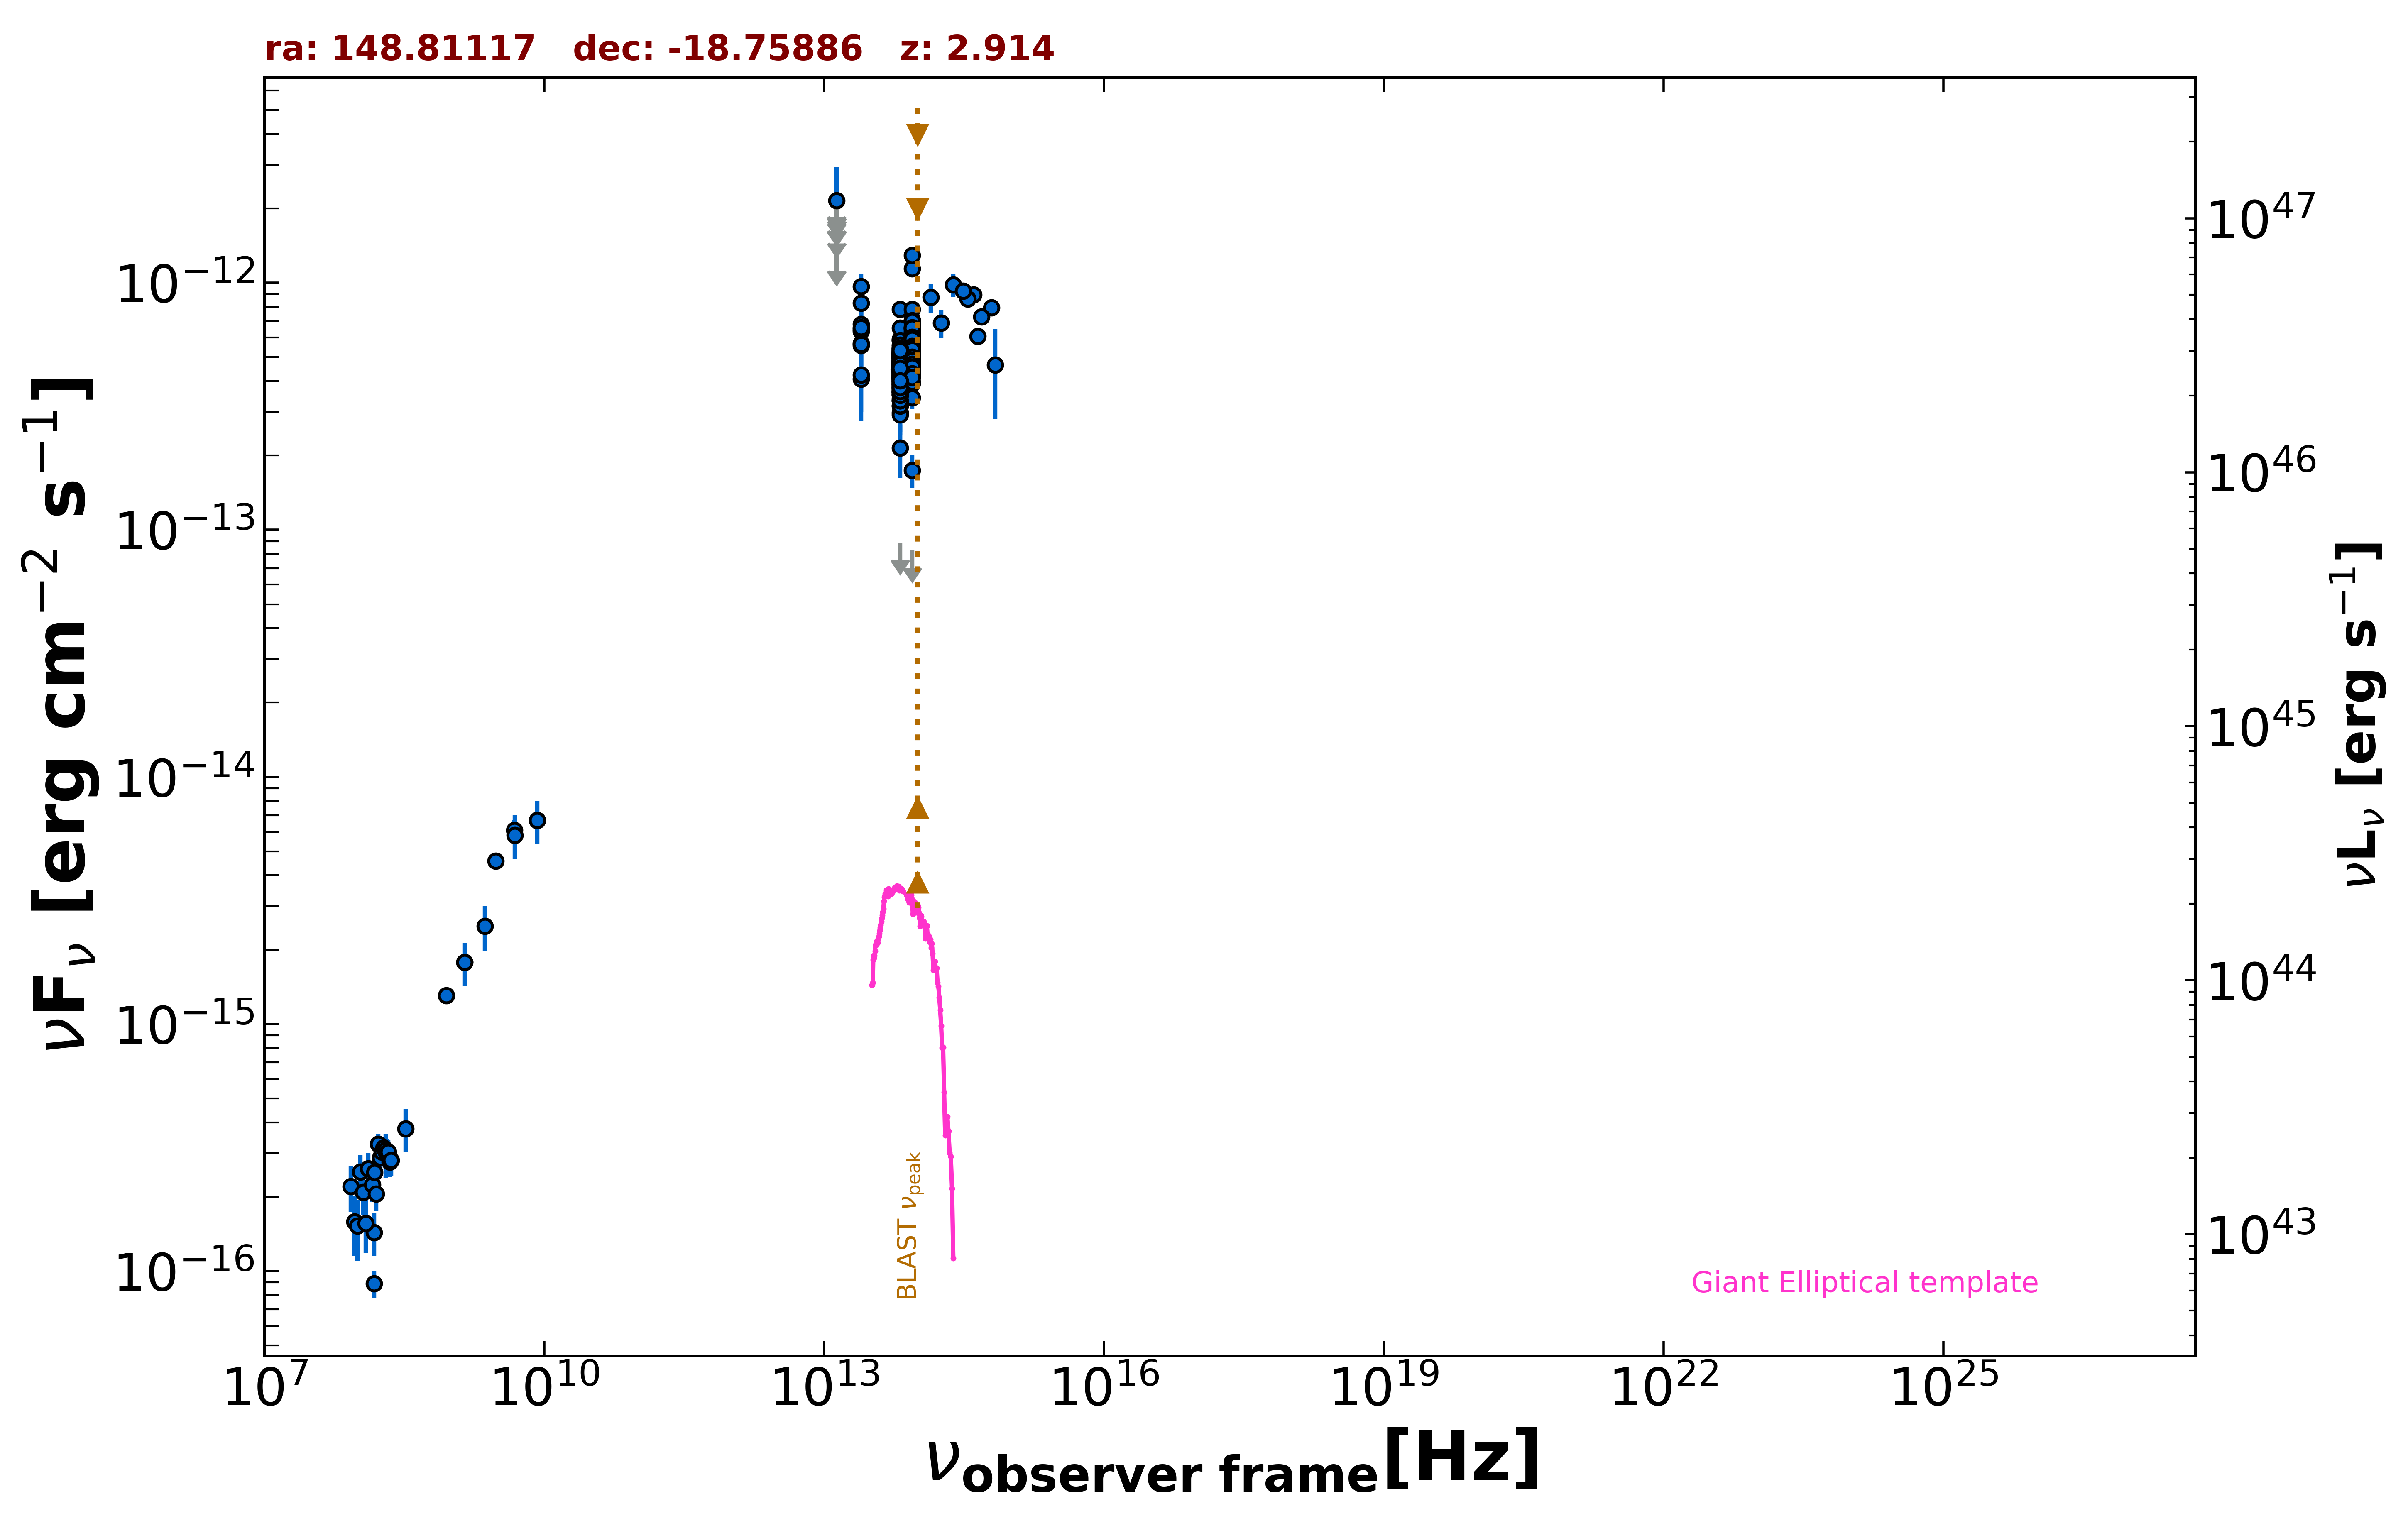

Source data for this figure (header and first rows):
freq., flux, err_flux, MJD_start, MJD_end, flag, catalog, reference
1.400e+09, 1.777e-15, 6.150e-17, 55000, 55000, , NVSS, Condon et al. 1998  AJ  115  1693
8.870e+08, 1.307e-15, 9.550e-17, 55000, 55000, , RACS, Hale et al. 2021  PASA  38  e058
3.000e+09, 4.576e-15, 5.100e-17, 55000, 55000, , VLASSQL, Gordon et al. 2021  ApJS  255  30
1.500e+08, 8.910e-17, 1.098e-17, 55000, 55000, , TGSS150, Intema et al. 2017  A&A  598  A781
8.400e+09, 6.678e-15, 0.000e+00, 55000, 55000, , CRATES, Healey et al. 2007  ApJS  171  61
4.800e+09, 6.096e-15, 5.760e-16, 55000, 55000, , PMN, Griffith et al. 1993-1996  VizieR  VIII/…
1.389e+14, 8.734e-13, 1.203e-13, 55000, 55000, , 2MASS, Skrutskie et al. 2006  AJ  131  1163
1.804e+14, 6.864e-13, 8.940e-14, 55000, 55000, , 2MASS, Skrutskie et al. 2006  AJ  131  1163
2.427e+14, 9.798e-13, 1.047e-13, 55000, 55000, , 2MASS, Skrutskie et al. 2006  AJ  131  1163
8.817e+13, 4.619e-13, 2.950e-15, 55000, 55000, , UNWISE, Schlafly et al. 2019  ApJS  240  30
6.517e+13, 4.154e-13, 4.150e-15, 55000, 55000, , UNWISE, Schlafly et al. 2019  ApJS  240  30
8.817e+13, 4.618e-13, 1.785e-14, 55000, 55000, , WISE, Wright et al. 2010  AJ  140  1868
6.517e+13, 4.190e-13, 1.625e-14, 55000, 55000, , WISE, Wright et al. 2010  AJ  140  1868
2.498e+13, 6.373e-13, 4.760e-14, 55000, 55000, , WISE, Wright et al. 2010  AJ  140  1868
1.363e+13, 9.375e-13, 2.151e-13, 55000, 55000, , WISE, Wright et al. 2010  AJ  140  1868
8.817e+13, 5.562e-13, 3.330e-14, 56994, 56994, , NEOWISE, Mainzer et al. 2014  ApJ  792  30
6.517e+13, 4.482e-13, 3.800e-14, 56994, 56994, , NEOWISE, Mainzer et al. 2014  ApJ  792  30
8.817e+13, 5.734e-13, 2.800e-14, 56994, 56994, , NEOWISE, Mainzer et al. 2014  ApJ  792  30
6.517e+13, 4.723e-13, 3.700e-14, 56994, 56994, , NEOWISE, Mainzer et al. 2014  ApJ  792  30
8.817e+13, 5.750e-13, 2.965e-14, 56994, 56994, , NEOWISE, Mainzer et al. 2014  ApJ  792  30
6.517e+13, 4.519e-13, 3.920e-14, 56994, 56994, , NEOWISE, Mainzer et al. 2014  ApJ  792  30
8.817e+13, 5.776e-13, 2.930e-14, 56994, 56994, , NEOWISE, Mainzer et al. 2014  ApJ  792  30
6.517e+13, 4.941e-13, 3.690e-14, 56994, 56994, , NEOWISE, Mainzer et al. 2014  ApJ  792  30
8.817e+13, 5.619e-13, 3.210e-14, 56994, 56994, , NEOWISE, Mainzer et al. 2014  ApJ  792  30
6.517e+13, 7.824e-13, 5.840e-14, 56994, 56994, , NEOWISE, Mainzer et al. 2014  ApJ  792  30
8.817e+13, 4.555e-13, 4.790e-14, 56994, 56994, , NEOWISE, Mainzer et al. 2014  ApJ  792  30
6.517e+13, 4.392e-13, 4.500e-14, 56994, 56994, , NEOWISE, Mainzer et al. 2014  ApJ  792  30
8.817e+13, 5.201e-13, 3.545e-14, 56994, 56994, , NEOWISE, Mainzer et al. 2014  ApJ  792  30
6.517e+13, 5.908e-13, 5.230e-14, 56994, 56994, , NEOWISE, Mainzer et al. 2014  ApJ  792  30
8.817e+13, 5.966e-13, 3.245e-14, 56994, 56994, , NEOWISE, Mainzer et al. 2014  ApJ  792  30
6.517e+13, 4.478e-13, 4.170e-14, 56994, 56994, , NEOWISE, Mainzer et al. 2014  ApJ  792  30
8.817e+13, 6.241e-13, 2.875e-14, 56994, 56994, , NEOWISE, Mainzer et al. 2014  ApJ  792  30
6.517e+13, 5.251e-13, 5.475e-14, 56994, 56994, , NEOWISE, Mainzer et al. 2014  ApJ  792  30
8.817e+13, 5.792e-13, 2.885e-14, 56994, 56994, , NEOWISE, Mainzer et al. 2014  ApJ  792  30
6.517e+13, 3.965e-13, 4.575e-14, 56994, 56994, , NEOWISE, Mainzer et al. 2014  ApJ  792  30
8.817e+13, 5.655e-13, 3.440e-14, 57356, 57356, , NEOWISE, Mainzer et al. 2014  ApJ  792  30
6.517e+13, 4.445e-13, 5.090e-14, 57356, 57356, , NEOWISE, Mainzer et al. 2014  ApJ  792  30
8.817e+13, 4.971e-13, 3.160e-14, 57356, 57356, , NEOWISE, Mainzer et al. 2014  ApJ  792  30
6.517e+13, 4.676e-13, 5.135e-14, 57356, 57356, , NEOWISE, Mainzer et al. 2014  ApJ  792  30
8.817e+13, 6.404e-13, 3.125e-14, 57356, 57356, , NEOWISE, Mainzer et al. 2014  ApJ  792  30
6.517e+13, 5.080e-13, 4.545e-14, 57356, 57356, , NEOWISE, Mainzer et al. 2014  ApJ  792  30
8.817e+13, 5.971e-13, 2.805e-14, 57355, 57355, , NEOWISE, Mainzer et al. 2014  ApJ  792  30
6.517e+13, 4.793e-13, 4.420e-14, 57355, 57355, , NEOWISE, Mainzer et al. 2014  ApJ  792  30
8.817e+13, 6.138e-13, 3.050e-14, 57356, 57356, , NEOWISE, Mainzer et al. 2014  ApJ  792  30
6.517e+13, 5.184e-13, 4.205e-14, 57356, 57356, , NEOWISE, Mainzer et al. 2014  ApJ  792  30
8.817e+13, 5.884e-13, 4.720e-14, 57169, 57169, , NEOWISE, Mainzer et al. 2014  ApJ  792  30
6.517e+13, 4.210e-13, 4.155e-14, 57169, 57169, , NEOWISE, Mainzer et al. 2014  ApJ  792  30
8.817e+13, 5.776e-13, 2.770e-14, 57521, 57521, , NEOWISE, Mainzer et al. 2014  ApJ  792  30
6.517e+13, 3.961e-13, 4.385e-14, 57521, 57521, , NEOWISE, Mainzer et al. 2014  ApJ  792  30
8.817e+13, 5.244e-13, 3.045e-14, 57522, 57522, , NEOWISE, Mainzer et al. 2014  ApJ  792  30
6.517e+13, 4.719e-13, 4.745e-14, 57522, 57522, , NEOWISE, Mainzer et al. 2014  ApJ  792  30
8.817e+13, 5.666e-13, 3.030e-14, 57521, 57521, , NEOWISE, Mainzer et al. 2014  ApJ  792  30
6.517e+13, 4.364e-13, 4.550e-14, 57521, 57521, , NEOWISE, Mainzer et al. 2014  ApJ  792  30
8.817e+13, 5.982e-13, 2.810e-14, 57521, 57521, , NEOWISE, Mainzer et al. 2014  ApJ  792  30
6.517e+13, 4.376e-13, 3.955e-14, 57521, 57521, , NEOWISE, Mainzer et al. 2014  ApJ  792  30
8.817e+13, 5.660e-13, 4.175e-14, 57522, 57522, , NEOWISE, Mainzer et al. 2014  ApJ  792  30
6.517e+13, 3.397e-13, 5.085e-14, 57522, 57522, , NEOWISE, Mainzer et al. 2014  ApJ  792  30
8.817e+13, 4.939e-13, 2.915e-14, 57524, 57524, , NEOWISE, Mainzer et al. 2014  ApJ  792  30
6.517e+13, 3.843e-13, 4.755e-14, 57524, 57524, , NEOWISE, Mainzer et al. 2014  ApJ  792  30
8.817e+13, 5.782e-13, 2.880e-14, 57521, 57521, , NEOWISE, Mainzer et al. 2014  ApJ  792  30
... 500 more rows
